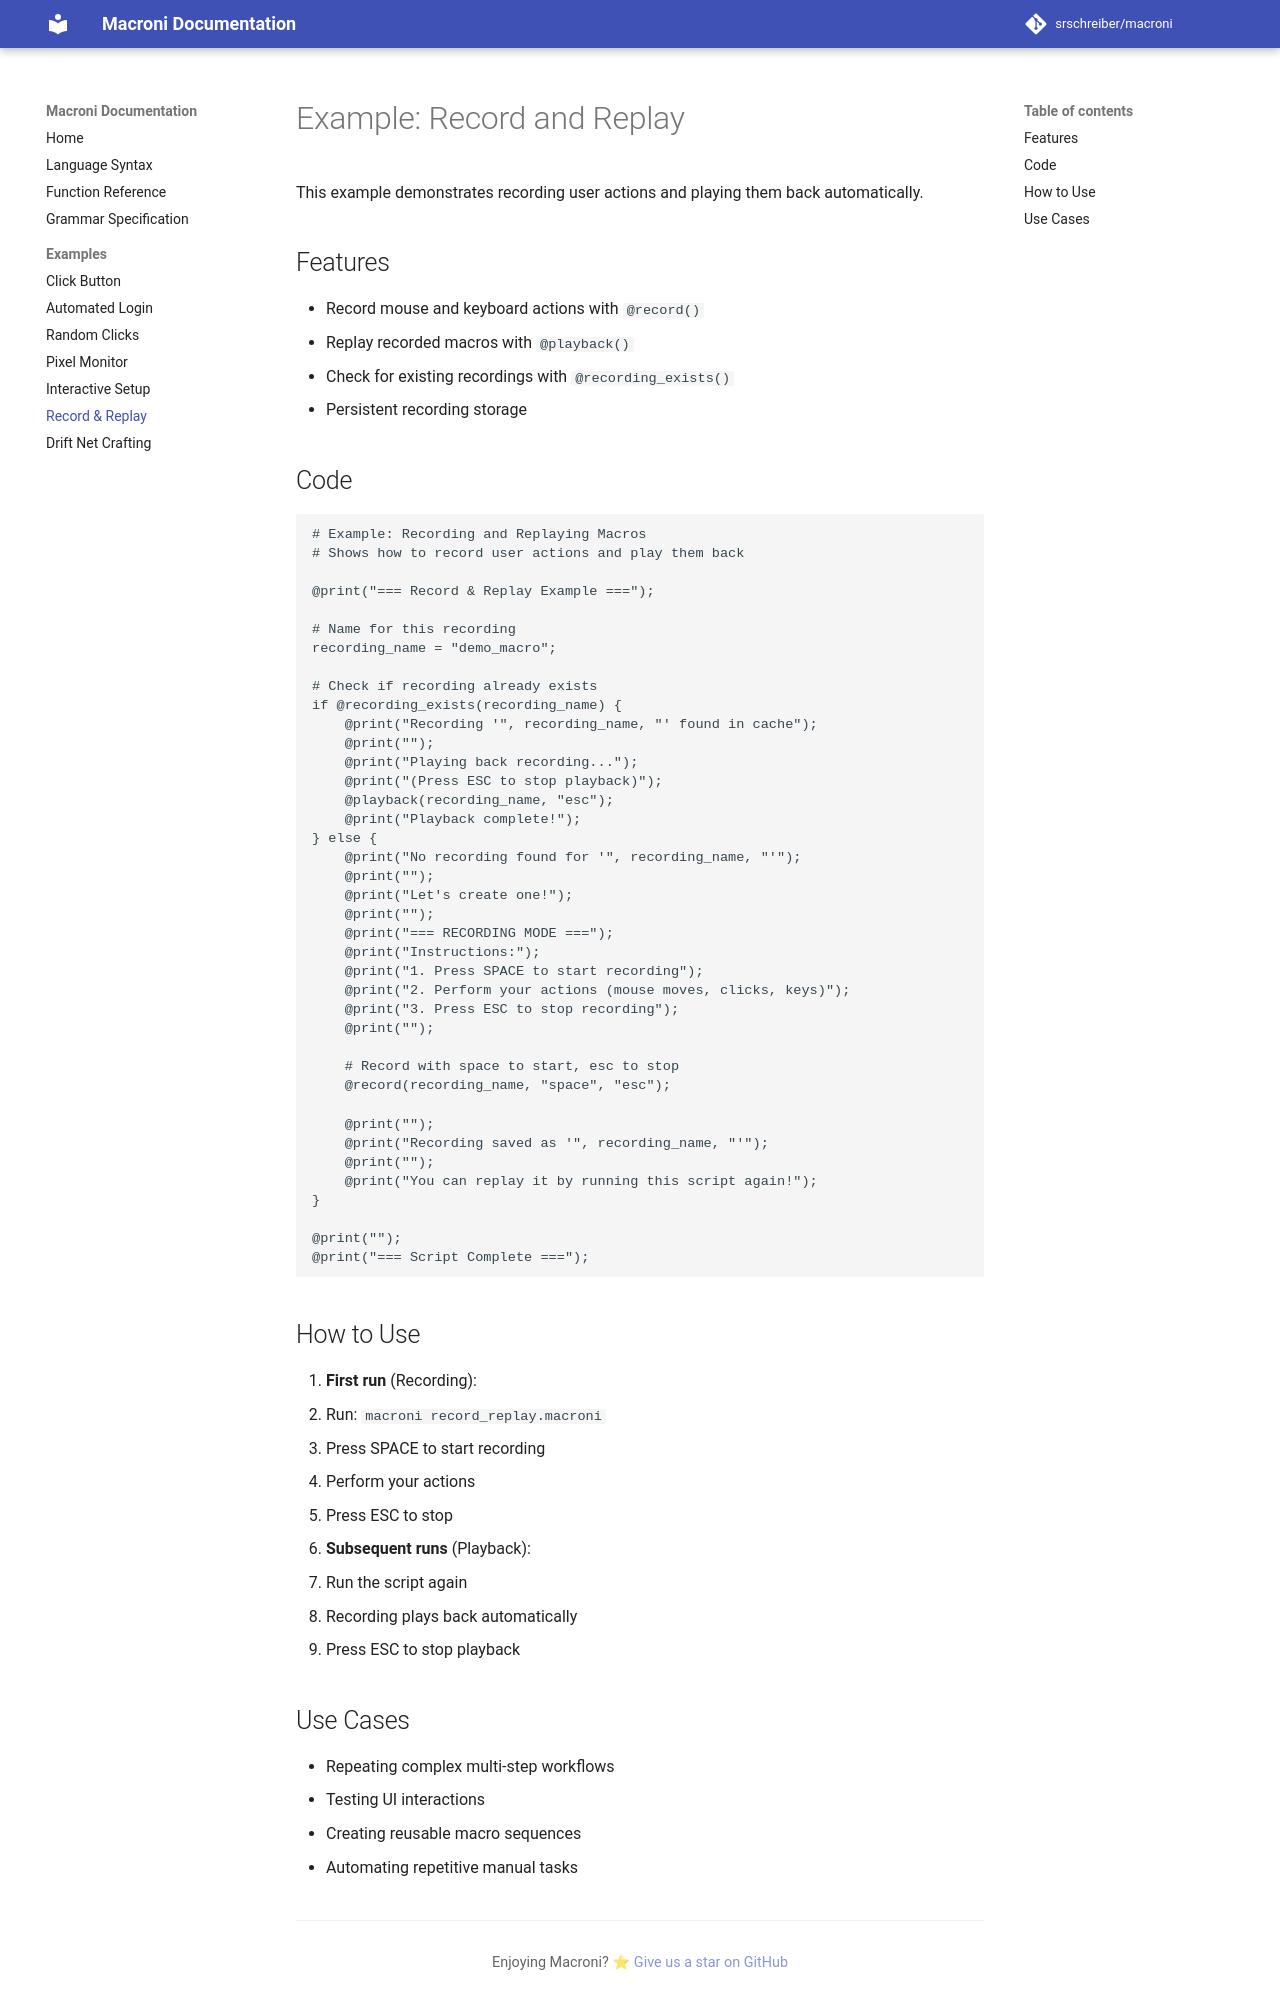

repository: srschreiber/macroni · page: example_record_replay/index.html · generator: mkdocs

# Example: Record and Replay

This example demonstrates recording user actions and playing them back automatically.

## Features

- Record mouse and keyboard actions with `@record()`
- Replay recorded macros with `@playback()`
- Check for existing recordings with `@recording_exists()`
- Persistent recording storage

## Code

```macroni
# Example: Recording and Replaying Macros
# Shows how to record user actions and play them back

@print("=== Record & Replay Example ===");

# Name for this recording
recording_name = "demo_macro";

# Check if recording already exists
if @recording_exists(recording_name) {
    @print("Recording '", recording_name, "' found in cache");
    @print("");
    @print("Playing back recording...");
    @print("(Press ESC to stop playback)");
    @playback(recording_name, "esc");
    @print("Playback complete!");
} else {
    @print("No recording found for '", recording_name, "'");
    @print("");
    @print("Let's create one!");
    @print("");
    @print("=== RECORDING MODE ===");
    @print("Instructions:");
    @print("1. Press SPACE to start recording");
    @print("2. Perform your actions (mouse moves, clicks, keys)");
    @print("3. Press ESC to stop recording");
    @print("");

    # Record with space to start, esc to stop
    @record(recording_name, "space", "esc");

    @print("");
    @print("Recording saved as '", recording_name, "'");
    @print("");
    @print("You can replay it by running this script again!");
}

@print("");
@print("=== Script Complete ===");
```

## How to Use

1. **First run** (Recording):
   - Run: `macroni record_replay.macroni`
   - Press SPACE to start recording
   - Perform your actions
   - Press ESC to stop

2. **Subsequent runs** (Playback):
   - Run the script again
   - Recording plays back automatically
   - Press ESC to stop playback
